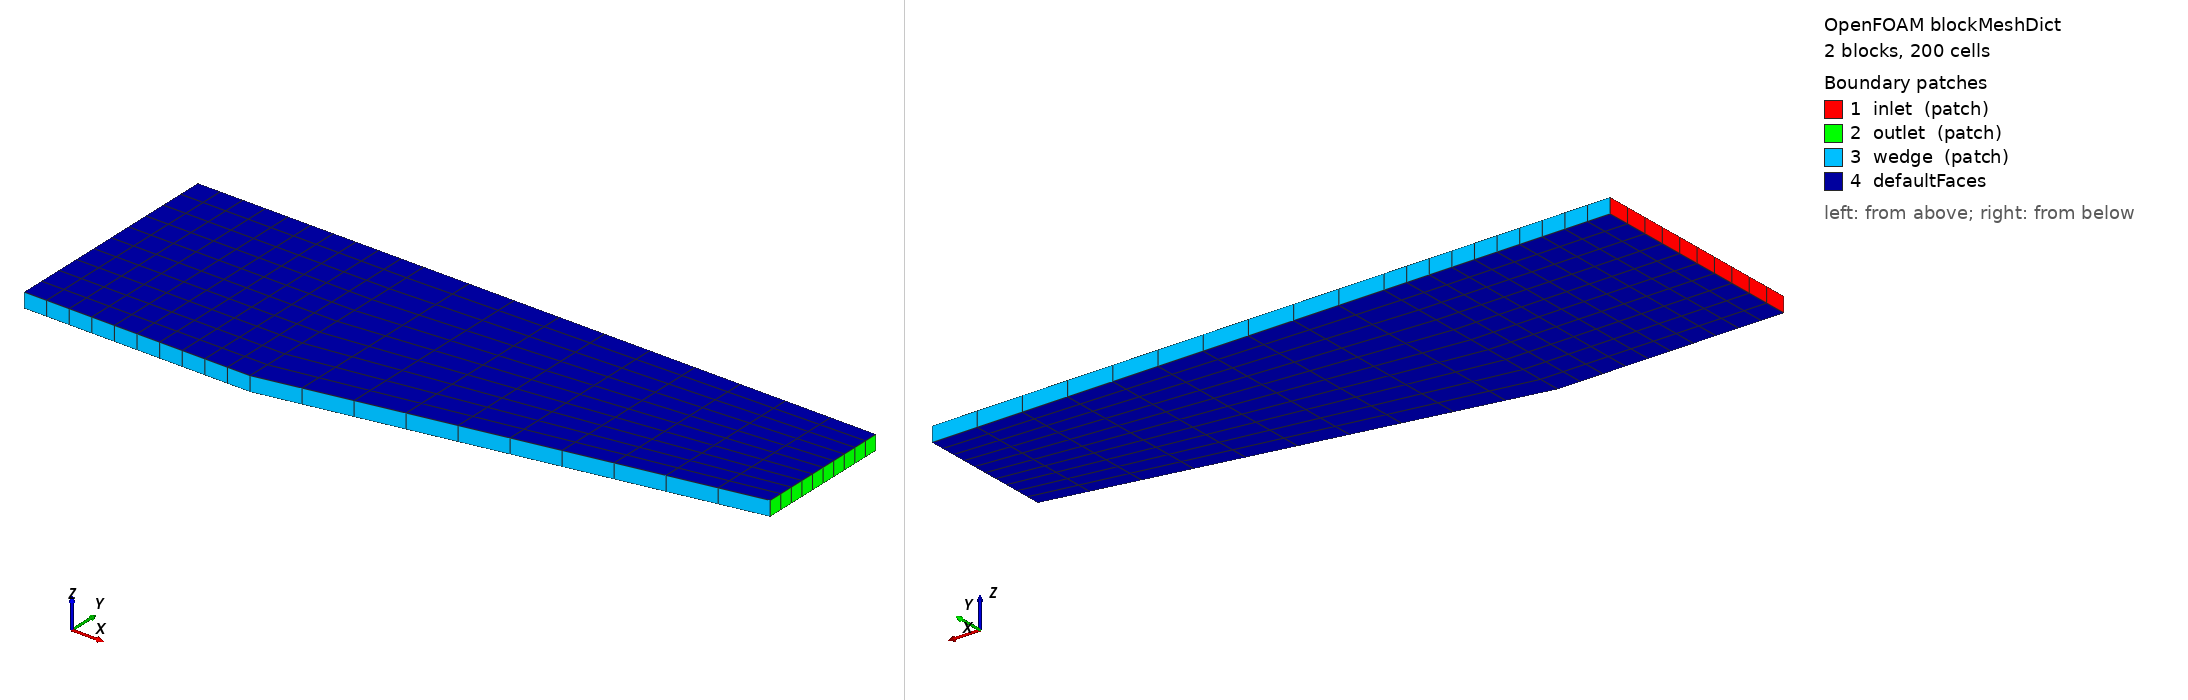

OpenFOAM case: the mesh blockMesh builds from blockMeshDict, 2 block(s), 200 cells. Boundary patches (legend numbers): 1 inlet (patch), 2 outlet (patch), 3 wedge (patch), 4 defaultFaces. Left view from above one corner, right view from below the opposite corner. Boundary conditions: 3 field file(s) under 0/; 3 of 4 drawn patches have an entry in a shipped field file.

=== system/blockMeshDict ===
FoamFile
{
    format      ascii;
    class       dictionary;
    object      blockMeshDict;
}


convertToMeters 1;

vertices
(
    (-0.15242 0       -0.005)
    ( 0       0       -0.005)
    ( 0.3048  0.05964 -0.005)
    (-0.15242 0.1524  -0.005)
    ( 0       0.1524  -0.005)
    ( 0.3048  0.1524  -0.005)

    (-0.15242 0        0.005)
    ( 0       0        0.005)
    ( 0.3048  0.05964  0.005)
    (-0.15242 0.1524   0.005)
    ( 0       0.1524   0.005)
    ( 0.3048  0.1524   0.005)

);

blocks
(
    hex (0 1 4 3 6 7 10 9 ) (10 10 1) simpleGrading (1 1 1)
    hex (1 2 5 4 7 8 11 10) (10 10 1) simpleGrading (1 1 1)
);

defaultPatch
{
    type empty;
}

boundary
(
    inlet
    {
        type patch;
        faces
        (
            (0 3 9 6)
        );
    }

    outlet
    {
        type patch;
        faces
        (
            (2 5 11 8)
        );
    }

    wedge
    {
        type patch;
        faces
        (
            (0 1 7 6)
            (3 9 10 4)
            (1 2 8 7)
            (4 10 11 5)
        );
    }
);

=== system/controlDict ===
FoamFile
{
    format      ascii;
    class       dictionary;
    location    "system";
    object      controlDict;
}


application     rhoCentralFoam;

startFrom       startTime;

startTime       0.0;

stopAt          endTime;

endTime         0.2;

deltaT          0.0001;

writeControl    adjustableRunTime;

writeInterval   0.02;

purgeWrite      0;

writeFormat     ascii;

writePrecision  6;

writeCompression off;

timeFormat      general;

timePrecision   6;

runTimeModifiable yes;

adjustTimeStep  yes;

maxCo           0.01;

maxDeltaT       1;

=== 0/T ===
FoamFile
{
    format      ascii;
    class       volScalarField;
    object      T;
}


dimensions      [0 0 0 1 0 0 0];

internalField   uniform 1;

boundaryField
{
    inlet
    {
        type            fixedValue;
        value           uniform 1;
    }

    outlet
    {
        type            zeroGradient;
    }

    wedge
    {
        type            slip;
    }
}

=== 0/U ===
FoamFile
{
    format      ascii;
    class       volVectorField;
    object      U;
}


dimensions      [0 1 -1 0 0 0 0];

internalField   uniform (10 0 0);

boundaryField
{
    inlet
    {
        type            fixedValue;
        value           uniform (10 0 0);
    }

    outlet
    {
        type            zeroGradient;
    }

    wedge
    {
        type            slip;
    }
}

=== 0/p ===
FoamFile
{
    format      ascii;
    class       volScalarField;
    object      p;
}


dimensions      [1 -1 -2 0 0 0 0];

internalField   uniform 101325;

boundaryField
{
    inlet
    {
        type            fixedValue;
        value           uniform 101325;
    }

    outlet
    {
        type            zeroGradient;
    }

    wedge
    {
        type            slip;
    }
}

Also in the case, not shown: constant/polyMesh/faces (numeric list); constant/polyMesh/neighbour (numeric list); constant/polyMesh/owner (numeric list).
